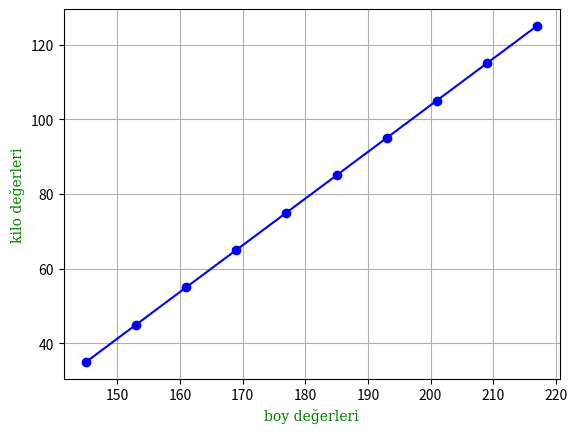

This figure's Python source:
import matplotlib.pyplot as plt
import numpy as np

boyList=range(145,218,8)
kiloList=range(35,126,10)

xpoints = np.array(boyList)
ypoints = np.array(kiloList)

font = {'family':'serif','color':'green','size':10}

plt.xlabel("boy değerleri",fontdict = font)
plt.ylabel("kilo değerleri",fontdict = font)

plt.grid()

plt.plot(xpoints, ypoints ,color = 'b',marker='o')
plt.show()